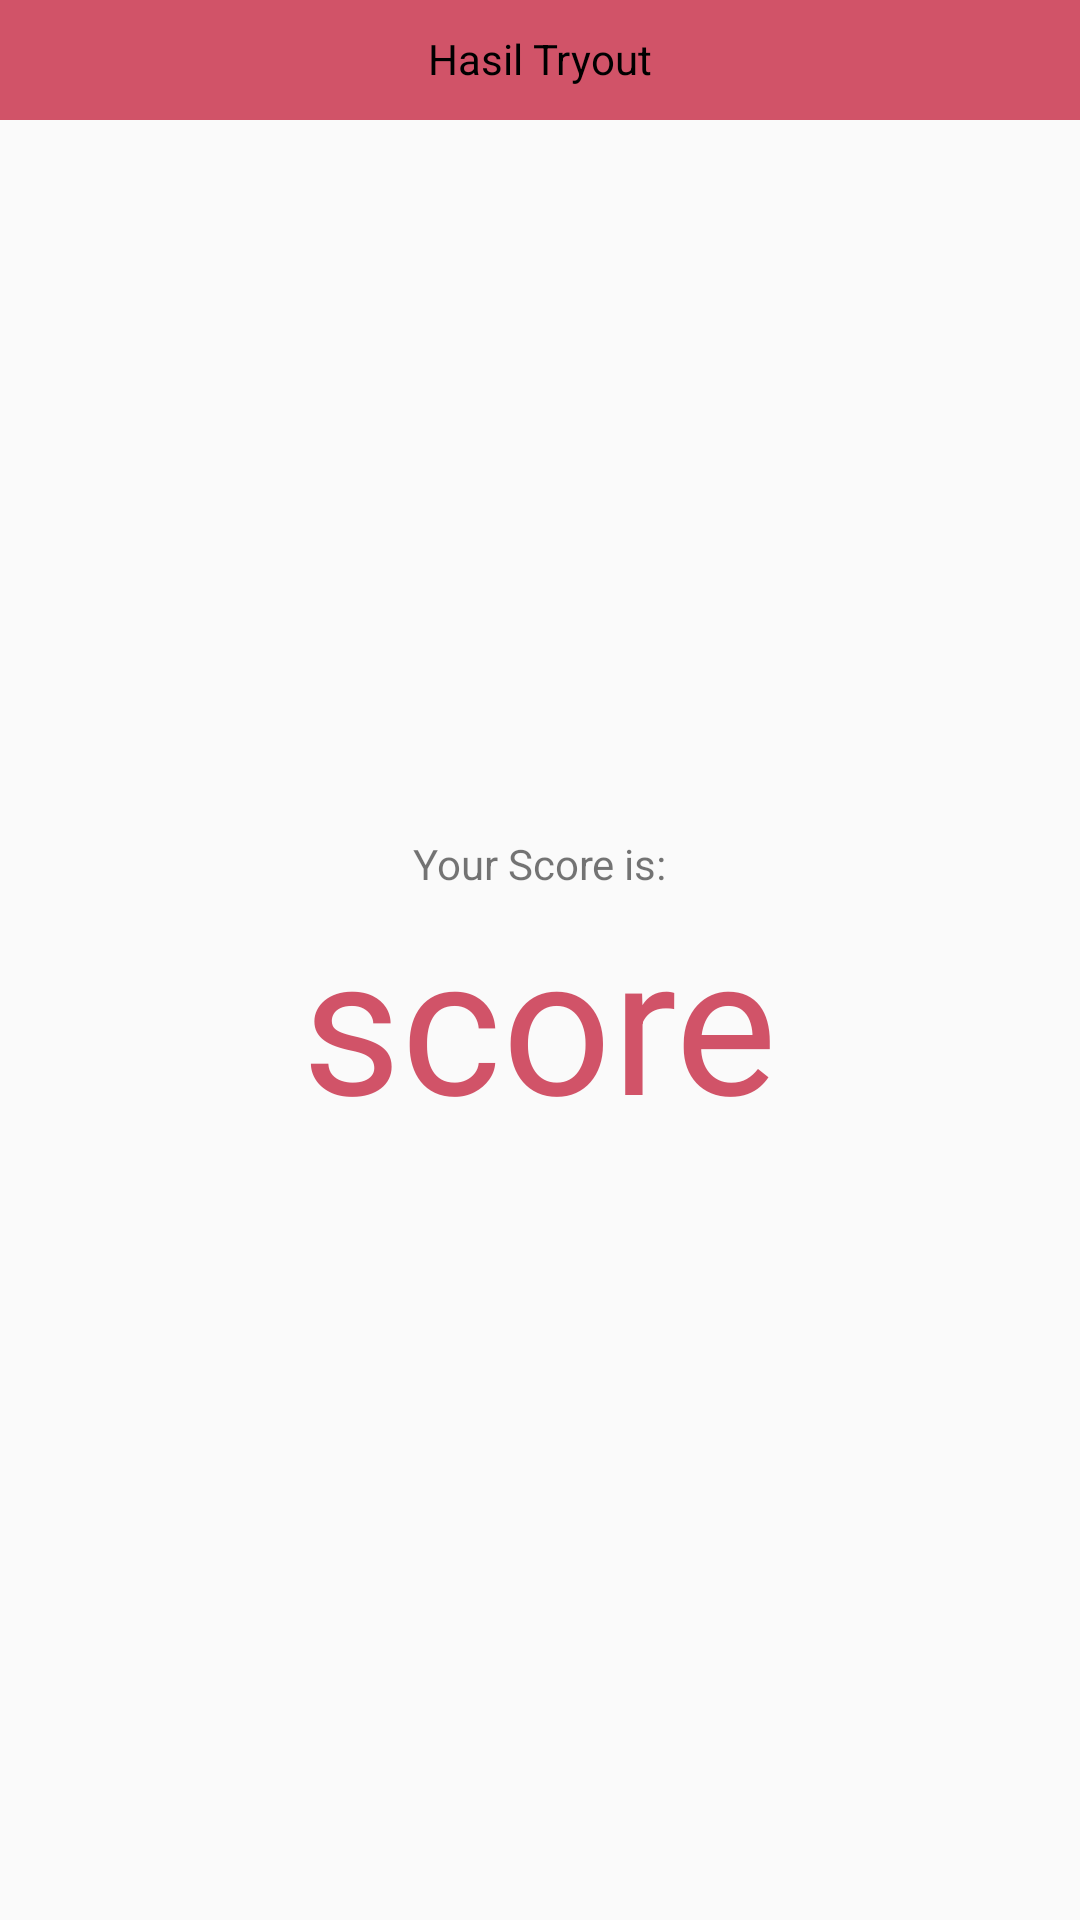

Produce the Android XML layout that renders to this screen, including the resource entries it uses.
<!-- AndroidManifest.xml: application theme Theme.AppCompat.Light.NoActionBar -->
<!-- res/layout/activity_quiz_result.xml -->
<?xml version="1.0" encoding="utf-8"?>
<android.support.constraint.ConstraintLayout xmlns:android="http://schemas.android.com/apk/res/android"
    xmlns:tools="http://schemas.android.com/tools"
    xmlns:app="http://schemas.android.com/apk/res-auto"
    android:id="@+id/activity_quiz_result"
    android:layout_width="match_parent"
    android:layout_height="match_parent"
    tools:context="com.smaq.apps.smaqv01.QuizResultActivity">

    <android.support.v7.widget.Toolbar
        android:layout_width="0dp"
        android:background="@color/mainMenuButtonBackground"
        android:theme="?attr/actionBarTheme"
        android:minHeight="40dp"
        android:id="@+id/toolbar"
        app:layout_constraintLeft_toLeftOf="parent"
        app:layout_constraintTop_toTopOf="parent"
        app:layout_constraintRight_toRightOf="parent"
        android:layout_height="40dp"
        tools:layout_constraintRight_creator="1"
        tools:layout_constraintLeft_creator="1">


    </android.support.v7.widget.Toolbar>

    <ImageButton
        android:layout_width="wrap_content"
        android:layout_height="wrap_content"
        app:srcCompat="@drawable/bt_learning_back"
        android:id="@+id/resultBackButton"
        android:background="@null"
        app:layout_constraintLeft_toLeftOf="@+id/toolbar"
        app:layout_constraintTop_toTopOf="@+id/toolbar"
        app:layout_constraintBottom_toBottomOf="@+id/toolbar"
        android:scaleX="0.6"
        android:scaleY="0.6"
        android:layout_marginLeft="10dp"
        android:layout_marginStart="10dp" />

    <TextView
        android:text="Hasil Tryout"
        android:layout_width="wrap_content"
        android:layout_height="wrap_content"
        app:layout_constraintLeft_toLeftOf="@+id/toolbar"
        app:layout_constraintRight_toRightOf="@+id/toolbar"
        app:layout_constraintTop_toTopOf="@+id/toolbar"
        android:textColor="@android:color/black"
        android:id="@+id/resultTitleText"
        android:layout_marginTop="10dp"
        android:paddingLeft="80dp"
        android:paddingRight="80dp"
        android:singleLine="true"
        android:maxLines="1"
        android:scrollHorizontally="true"
        android:ellipsize="marquee"
        android:marqueeRepeatLimit="marquee_forever"
        tools:layout_constraintRight_creator="1"
        tools:layout_constraintLeft_creator="1" />

    <TextView
        android:text="score"
        android:layout_width="wrap_content"
        android:layout_height="wrap_content"
        app:layout_constraintTop_toBottomOf="@id/toolbar"
        app:layout_constraintBottom_toBottomOf="parent"
        app:layout_constraintLeft_toLeftOf="parent"
        app:layout_constraintRight_toRightOf="parent"
        android:textSize="64sp"
        android:textColor="@color/mainButtonColor"
        android:id="@+id/textScore" />

    <TextView
        android:text="Your Score is:"
        android:layout_width="wrap_content"
        android:layout_height="wrap_content"
        app:layout_constraintBottom_toTopOf="@id/textScore"
        app:layout_constraintLeft_toLeftOf="@id/textScore"
        app:layout_constraintRight_toRightOf="@id/textScore"
        android:id="@+id/textScoreTitle" />

</android.support.constraint.ConstraintLayout>
<!-- resources referenced by this layout -->
<resources>
  <color name="mainButtonColor">#d15368</color>
  <color name="mainMenuButtonBackground">#D15368</color>
  <!-- drawable bt_learning_back (drawable) -->
  <selector xmlns:android="http://schemas.android.com/apk/res/android">
      <item android:drawable="@drawable/bt_learning_back_pressed" android:state_selected="true" />
      <item android:drawable="@drawable/bt_learning_back_pressed" android:state_pressed="true" />
      <item android:drawable="@drawable/bt_learning_back_normal" />
  </selector>
  <!-- drawable bt_learning_back_pressed: png bitmap (drawable, 2533 bytes) -->
</resources>
